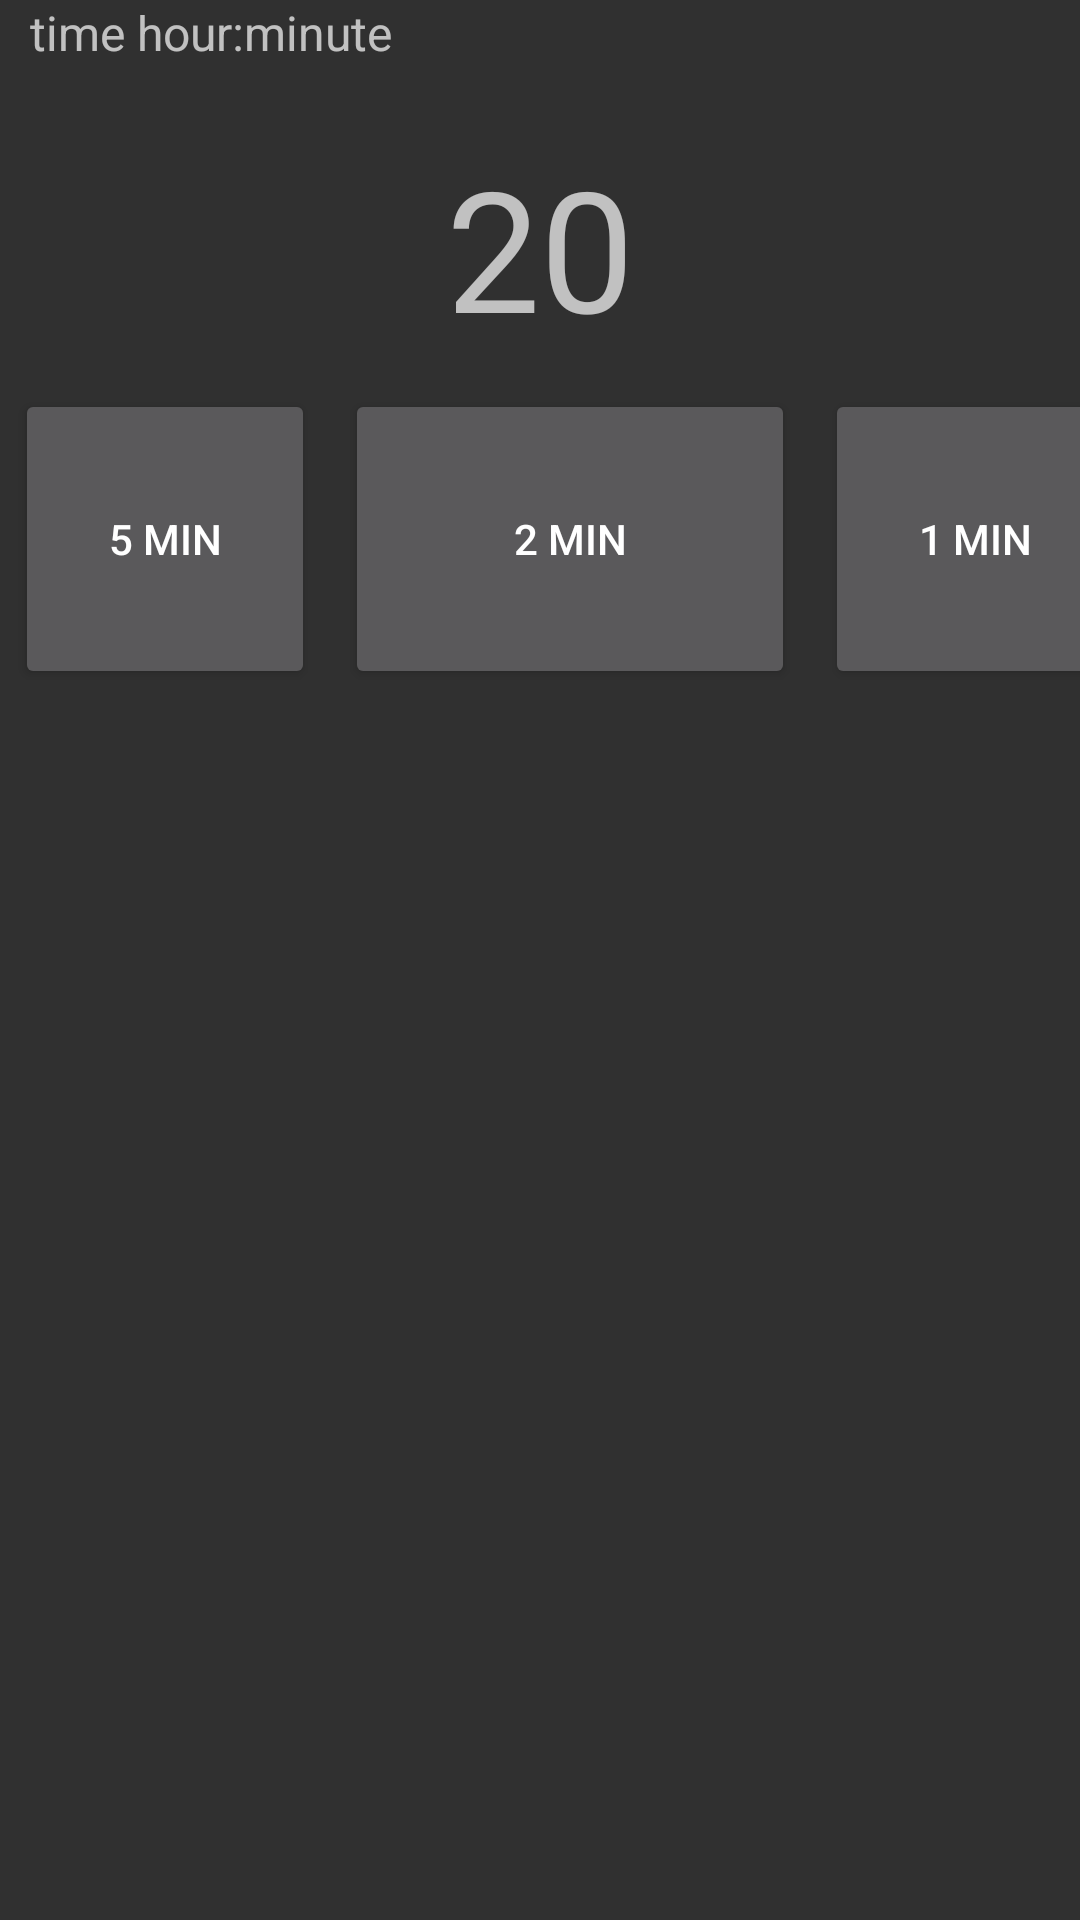

Write the Android layout XML for this screen, with the resource values it uses.
<!-- AndroidManifest.xml: application theme Theme.AppCompat.NoActionBar -->
<!-- res/layout/screen_2_min.xml -->
<?xml version="1.0" encoding="utf-8"?>
<LinearLayout
    xmlns:android="http://schemas.android.com/apk/res/android"
    xmlns:app="http://schemas.android.com/apk/res-auto"
    xmlns:tools="http://schemas.android.com/tools"
    android:layout_width="match_parent"
    android:layout_height="match_parent"
    android:orientation="vertical"
    tools:context=".MainActivity">

    <LinearLayout
        android:layout_width="match_parent"
        android:layout_height="30dp"
        android:orientation="horizontal">
        <TextView
            android:id="@+id/currentTime"
            android:layout_width="wrap_content"
            android:layout_height="match_parent"
            android:paddingHorizontal="10dp"
            android:text="time hour:minute"
            android:textSize="16dp"/>

    </LinearLayout>

    <LinearLayout
        android:layout_width="wrap_content"
        android:layout_height="wrap_content"
        android:orientation="horizontal"
        android:layout_gravity="center"
        android:padding="5dp"
        >

        <TextView
            android:id="@+id/timer_min_sec"
            android:layout_width="wrap_content"
            android:layout_height="wrap_content"
            android:layout_marginTop="10dp"
            android:text="20"
            android:textSize="@dimen/timer_size" />

    </LinearLayout>

    <LinearLayout
        android:layout_width="match_parent"
        android:layout_height="wrap_content"
        android:orientation="horizontal"
        android:layout_gravity="center">

        <Button
            android:id="@+id/but_prev_timer"
            android:layout_width="@dimen/button_1_width"
            android:layout_height="@dimen/button_height"
            android:layout_margin="5dp"
            android:text="5 min"/>

        <Button
            android:id="@+id/but_curr_timer"
            android:layout_width="@dimen/buttin_2_width"
            android:layout_height="@dimen/button_height"
            android:layout_margin="5dp"
            android:layout_gravity="center"
            android:text="2 min" />

        <Button
            android:id="@+id/but_next_timer"
            android:layout_width="@dimen/button_1_width"
            android:layout_height="@dimen/button_height"
            android:layout_margin="5dp"
            android:text="1 min" />
    </LinearLayout>


</LinearLayout>
<!-- resources referenced by this layout -->
<resources>
  <dimen name="buttin_2_width">150dp</dimen>
  <dimen name="button_1_width">100dp</dimen>
  <dimen name="button_height">100dp</dimen>
  <dimen name="timer_size">56dp</dimen>
</resources>
